Run: headless pygame with SDL's dummy video driver; simulated clock (each Clock.tick advances the game by its frame time, no real sleeping); random seed 0; keys injected as events and as key.get_pressed() state; no mouse input.
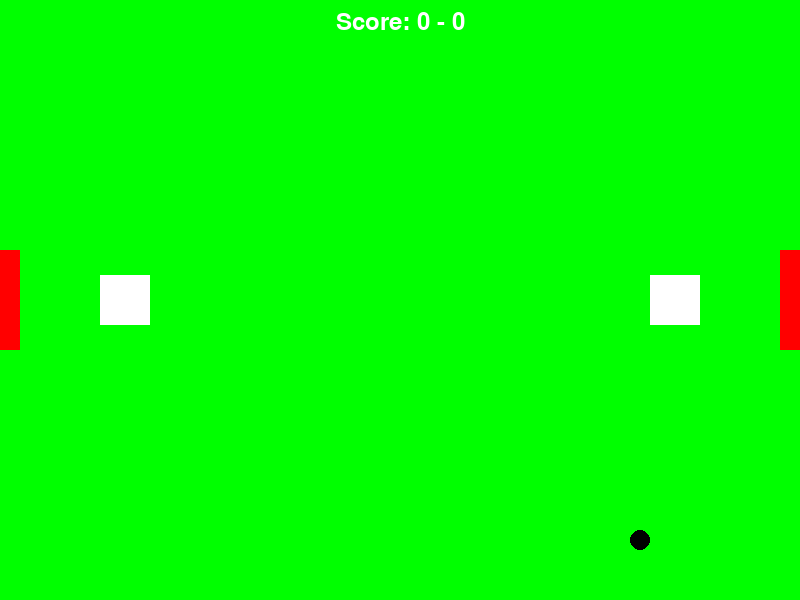
Frame 1 of 4 · flips 1–60 · no input
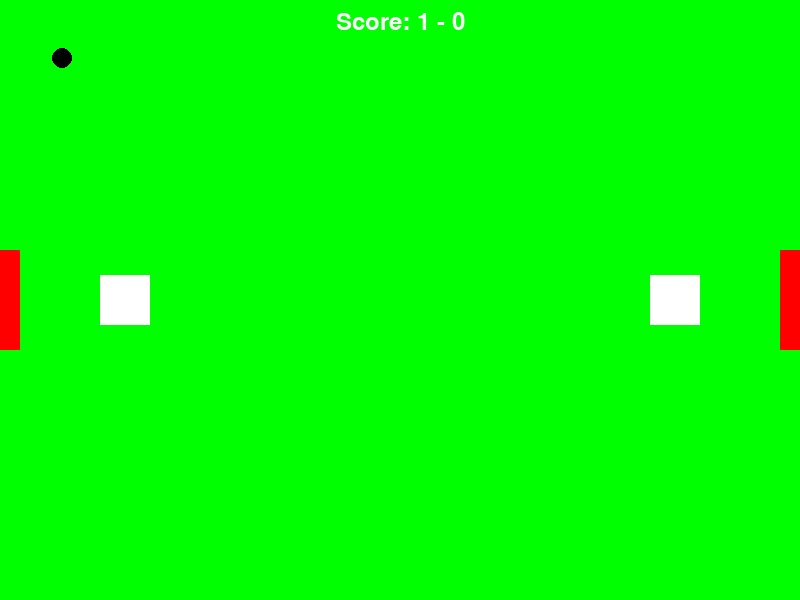
Frame 2 of 4 · flips 61–180 · tapped SPACE, RETURN · held RIGHT (→), D
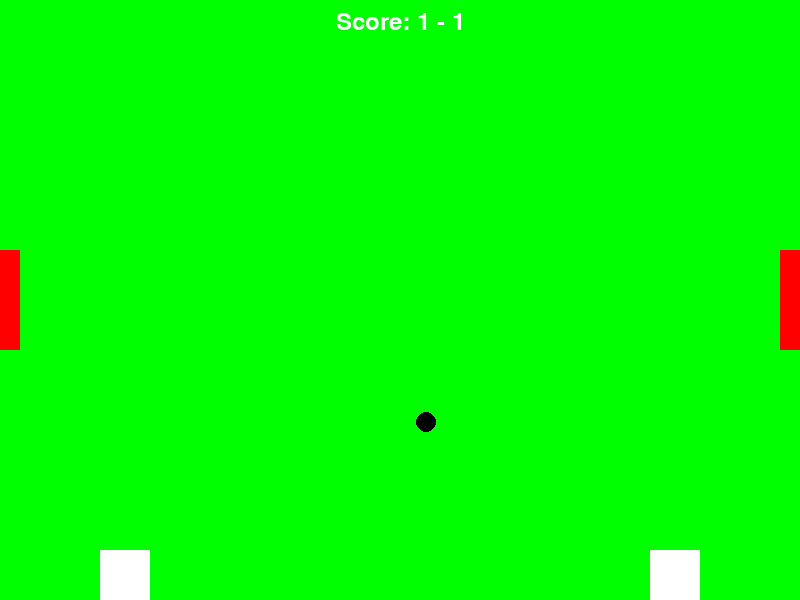
Frame 3 of 4 · flips 181–300 · held DOWN (↓), S
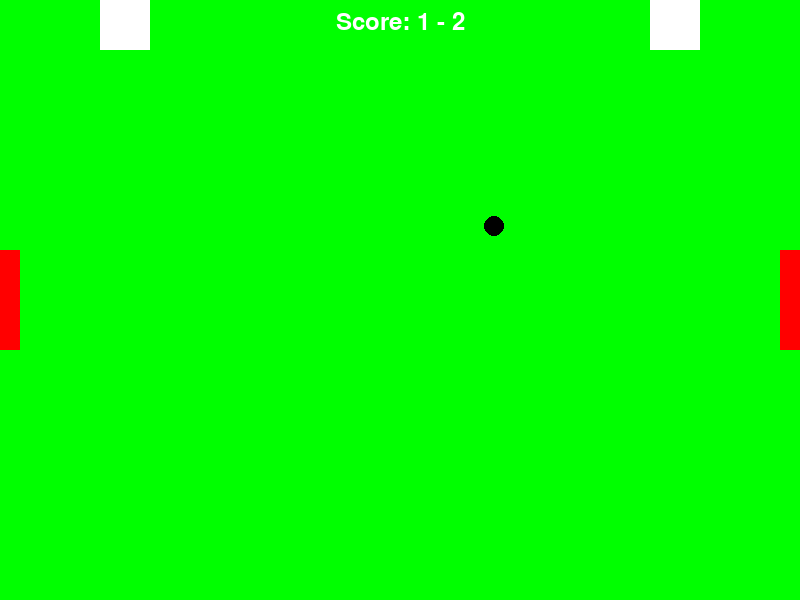
Frame 4 of 4 · flips 301–420 · held LEFT (←), A, UP (↑), W

The pygame program that drew these frames:

import pygame
import sys

pygame.init()

screen_width = 800
screen_height = 600
screen = pygame.display.set_mode((screen_width, screen_height))
pygame.display.set_caption("Futbol O‘yini")

green = (0, 255, 0)
white = (255, 255, 255)
black = (0, 0, 0)
red = (255, 0, 0)
blue = (0, 0, 255)

player_size = 50
player_speed = 5
player1 = pygame.Rect(100, screen_height // 2 - player_size // 2, player_size, player_size)
player2 = pygame.Rect(screen_width - 150, screen_height // 2 - player_size // 2, player_size, player_size)

ball_size = 20
ball_speed_x = 4
ball_speed_y = 4
ball = pygame.Rect(screen_width // 2 - ball_size // 2, screen_height // 2 - ball_size // 2, ball_size, ball_size)

goal_width = 20
goal_height = 100
goal1 = pygame.Rect(0, screen_height // 2 - goal_height // 2, goal_width, goal_height)
goal2 = pygame.Rect(screen_width - goal_width, screen_height // 2 - goal_height // 2, goal_width, goal_height)

score1 = 0
score2 = 0
font = pygame.font.SysFont(None, 35)

running = True  
clock = pygame.time.Clock()


def draw_objects():
    screen.fill(green)

    
    pygame.draw.rect(screen, white, player1)
    pygame.draw.rect(screen, white, player2)

    pygame.draw.ellipse(screen, black, ball)

    pygame.draw.rect(screen, red, goal1)
    pygame.draw.rect(screen, red, goal2)

    score_text = font.render(f"Score: {score1} - {score2}", True, white)
    screen.blit(score_text, (screen_width // 2 - score_text.get_width() // 2, 10))

    pygame.display.update()


while running:
    for event in pygame.event.get():
        if event.type == pygame.QUIT:
            pygame.quit()
            sys.exit()

    keys = pygame.key.get_pressed()

    if keys[pygame.K_w] and player1.top > 0:
        player1.y -= player_speed
    if keys[pygame.K_s] and player1.bottom < screen_height:
        player1.y += player_speed

    if keys[pygame.K_UP] and player2.top > 0:
        player2.y -= player_speed
    if keys[pygame.K_DOWN] and player2.bottom < screen_height:
        player2.y += player_speed

    ball.x += ball_speed_x
    ball.y += ball_speed_y

    if ball.top <= 0 or ball.bottom >= screen_height:
        ball_speed_y = -ball_speed_y
    if ball.colliderect(player1) or ball.colliderect(player2):
        ball_speed_x = -ball_speed_x
    if ball.left <= goal_width:
        score2 += 1
        ball.x = screen_width // 2
        ball.y = screen_height // 2
        ball_speed_x = -ball_speed_x
    if ball.right >= screen_width - goal_width:
        score1 += 1
        ball.x = screen_width // 2
        ball.y = screen_height // 2
        ball_speed_x = -ball_speed_x

    draw_objects()
    clock.tick(60)
